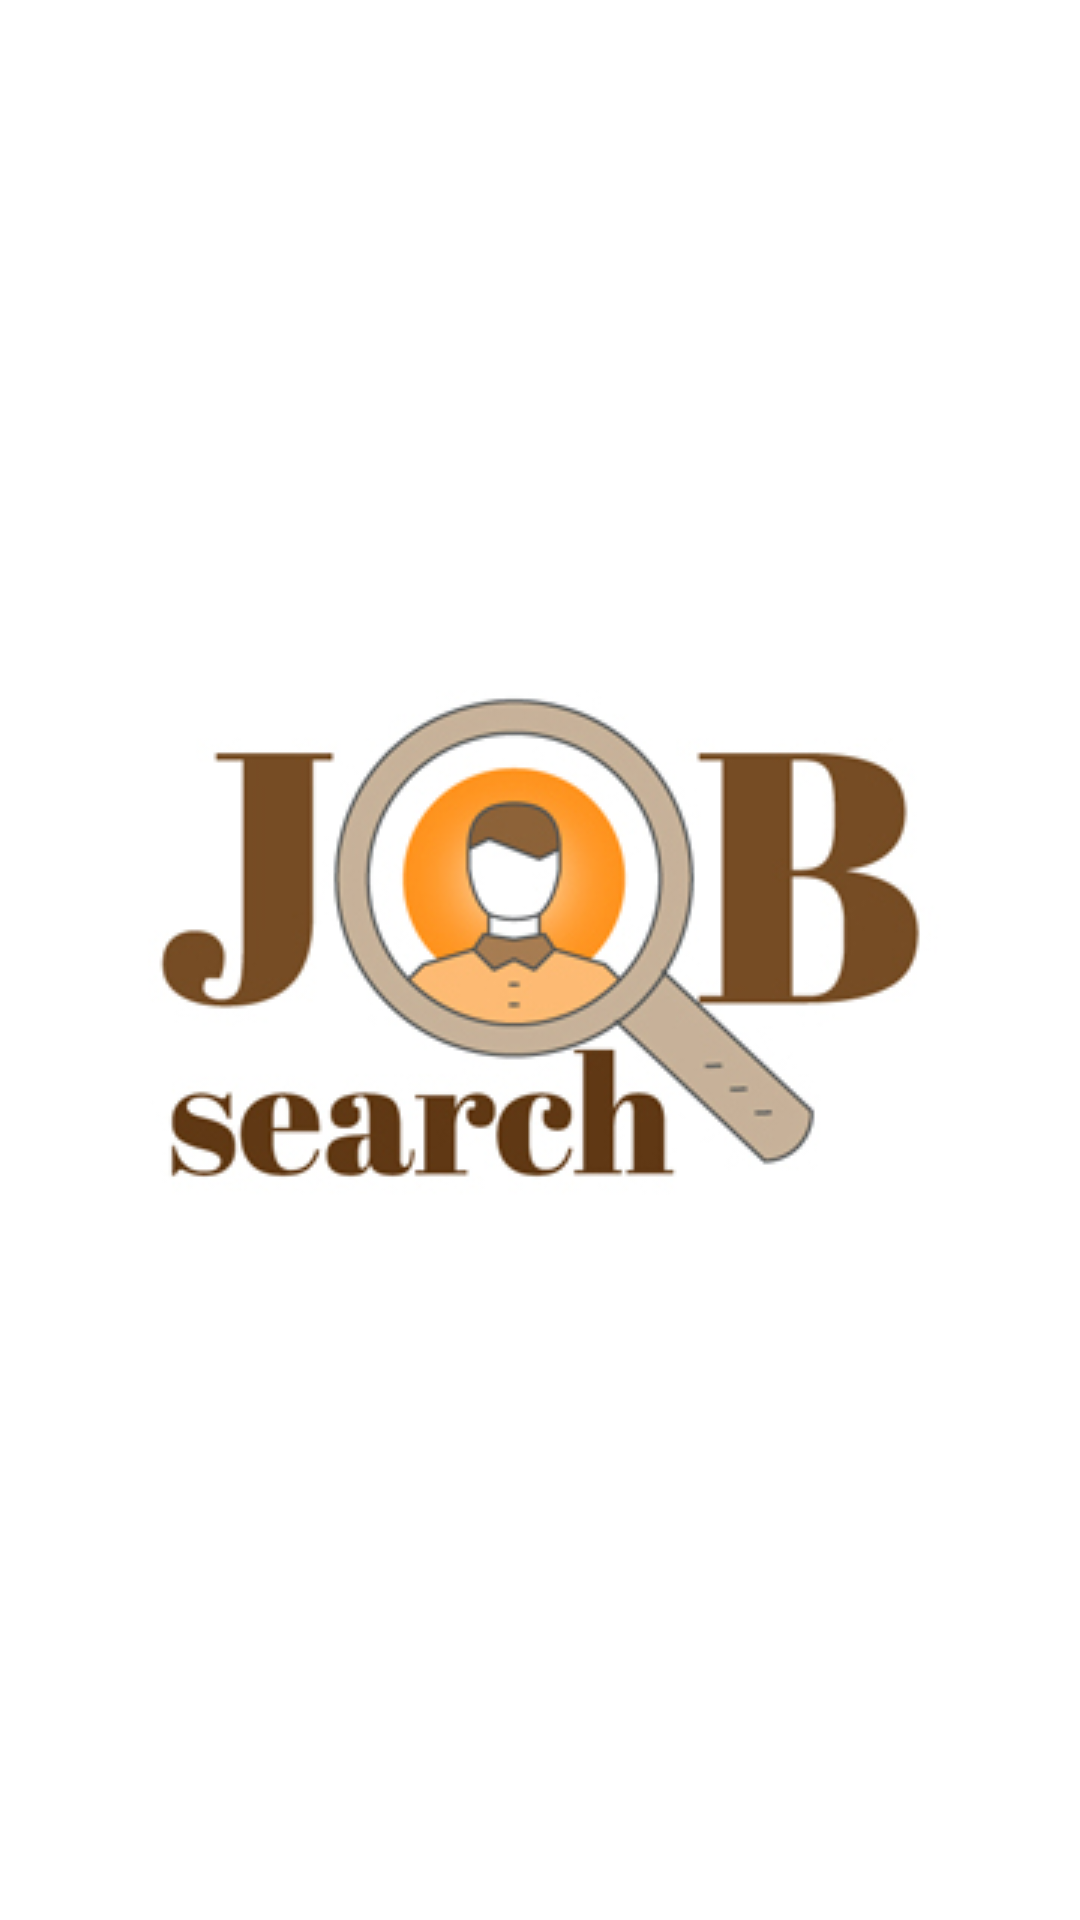

Android layout source for this screen:
<!-- AndroidManifest.xml: activity theme AppTheme.FullScreen -->
<!-- res/layout/activity_splash_screen.xml -->
<?xml version="1.0" encoding="utf-8"?>
<RelativeLayout xmlns:android="http://schemas.android.com/apk/res/android"
    xmlns:app="http://schemas.android.com/apk/res-auto"
    xmlns:tools="http://schemas.android.com/tools"
    android:layout_width="match_parent"
    android:layout_height="match_parent"
    tools:context=".SplashScreenActivity"
    android:background="#ffffff">
    <LinearLayout
        android:layout_width="match_parent"
        android:layout_height="match_parent"
        android:orientation="vertical"
        android:gravity="center">

        <ImageView
            android:layout_width="wrap_content"
            android:layout_height="wrap_content"
            android:src="@drawable/mysplash"/>

    </LinearLayout>
</RelativeLayout>
<!-- resources referenced by this layout -->
<resources>
  <!-- drawable mysplash: jpg bitmap (drawable, 39730 bytes) -->
  <style name="AppTheme.FullScreen">
          <item name="windowActionBar">false</item>
          <item name="windowNoTitle">true</item>
          <item name="android:windowFullscreen">true</item>
          <item name="android:windowContentOverlay">@null</item>
      </style>
</resources>
